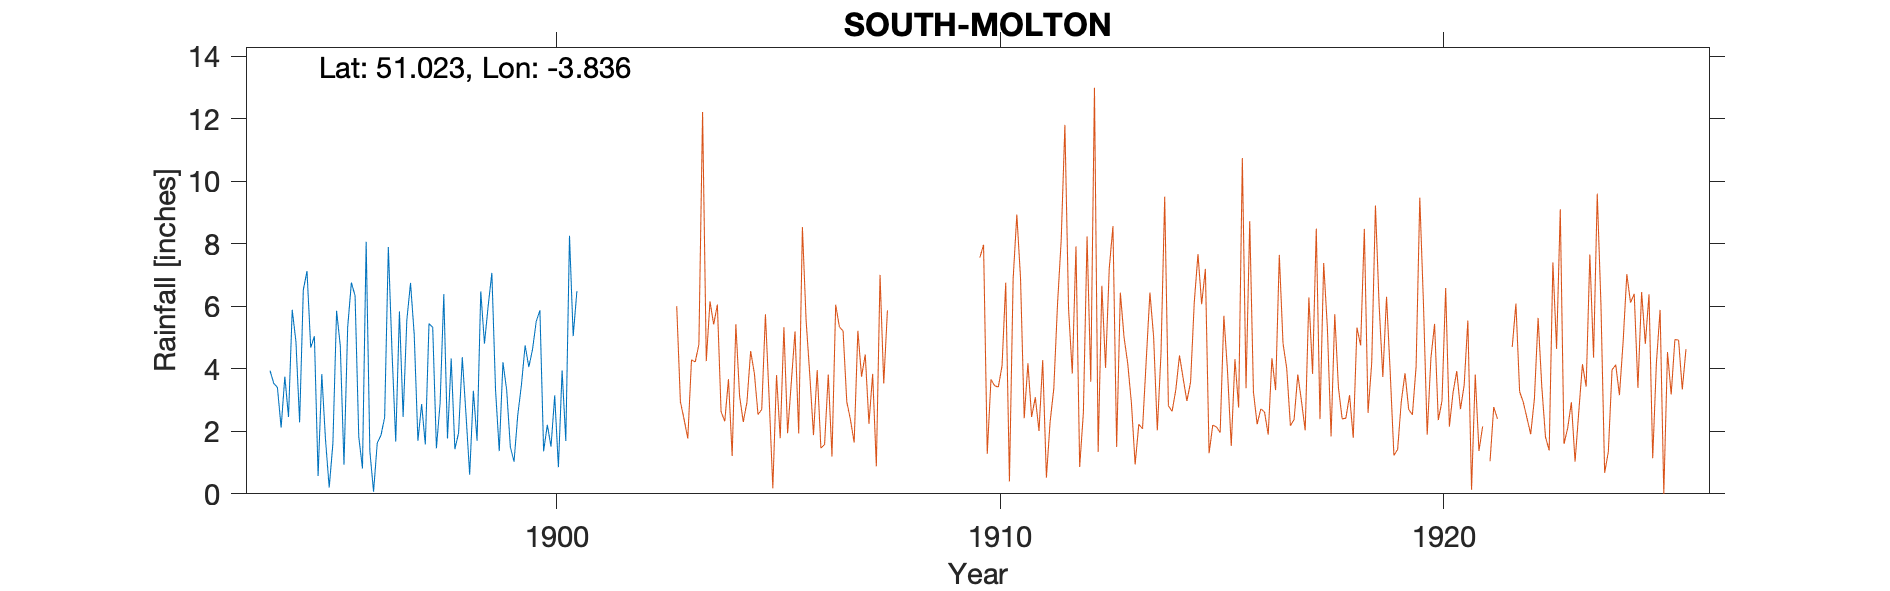

The file beside this chart, header and first rows:
SOUTH-MOLTON-(VICARAGE), , , , , , , , , , , , , , , , , , , , 
Grid ref, SS713264, Long, -3.836, Lat, 51.02, Elevation, 515, ft, , , , , , , , , , , , 
Station no, RR2962, , , , , , , , , , , , , , , , , , , 
, 1890, 1891, 1892, 1893, 1894, 1895, 1896, 1897, 1898, 1899, 1900, 1901, 1902, 1903, 1904, 1905, 1906, 1907, 1908, 1909
January, , , , , 3.94, 5.04, 1.83, 2.46, 1.77, 7.07, 5.52, , , , , , , , , 
February, , , , , 3.54, 0.57, 0.81, 5.56, 4.33, 3.32, 5.87, , , , , , , , , 
March, , , , , 3.4, 3.83, 8.07, 6.75, 1.43, 1.37, 1.36, , , , , , , , , 
April, , , , , 2.12, 1.74, 1.37, 5.1, 1.95, 4.21, 2.21, , , , , , , , , 
May, , , , , 3.75, 0.2, 0.07, 1.7, 4.37, 3.33, 1.51, , , , , , , , , 
June, , , , , 2.46, 1.61, 1.63, 2.87, 2.55, 1.5, 3.15, , , , , , , , , 
July, , , , , 5.89, 5.86, 1.87, 1.58, 0.61, 1.03, 0.85, , , , , , , , , 
August, , , , , 4.88, 4.74, 2.45, 5.45, 3.3, 2.51, 3.95, , , , , , , , , 
September, , , , , 2.29, 0.93, 7.9, 5.33, 1.7, 3.49, 1.69, , , , , , , , , 
October, , , , , 6.53, 5.33, 4.53, 1.46, 6.48, 4.75, 8.26, , , , , , , , , 
November, , , , , 7.13, 6.76, 1.67, 2.9, 4.81, 4.06, 5.05, , , , , , , , , 
December, , , , , 4.68, 6.34, 5.84, 6.39, 6.01, 4.62, 6.49, , , , , , , , , 
Total, , , , , 50.61, 42.95, 38.04, 47.55, 39.31, 41.26, 45.91, , , , , , , , , 
Exact location with respect to building …, , , , , , , , , , , , , , , , , , , , 
